Run: headless pygame with SDL's dummy video driver; simulated clock (each Clock.tick advances the game by its frame time, no real sleeping); random seed 0; keys injected as events and as key.get_pressed() state; no mouse input.
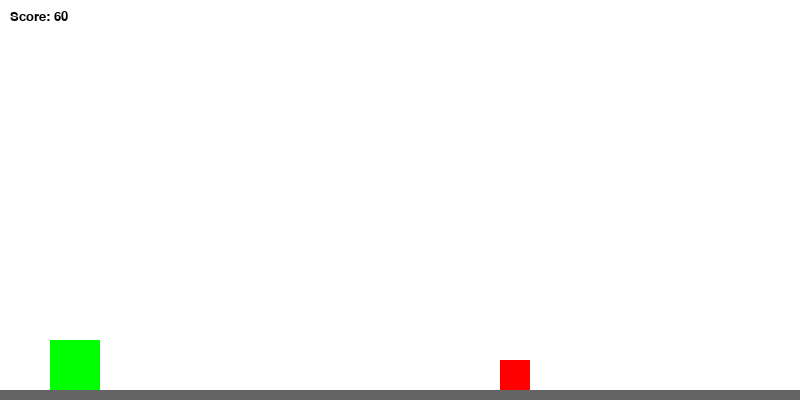
Frame 1 of 2 · flips 1–60 · no input
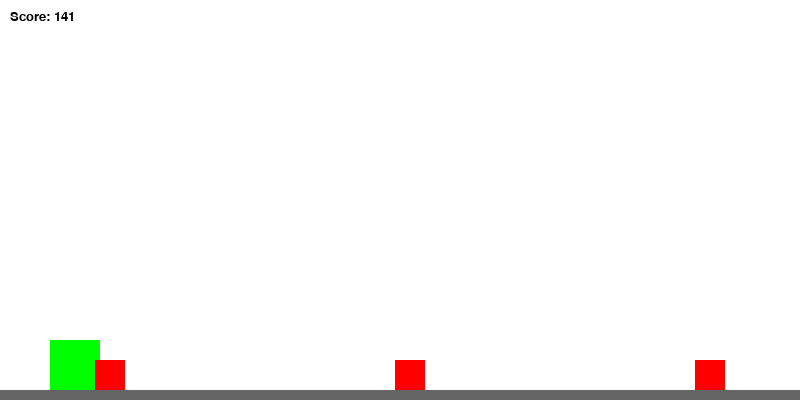
Frame 2 of 2 · flips 61–180 · tapped SPACE, RETURN · held RIGHT (→), D (game ended)

The pygame program that drew these frames:

import pygame
import random

# start Pygame
pygame.init()

# Screen settings
SCREEN_WIDTH = 800
SCREEN_HEIGHT = 400
screen = pygame.display.set_mode((SCREEN_WIDTH, SCREEN_HEIGHT))
pygame.display.set_caption("Dino Run")

# Colors
WHITE = (255, 255, 255)
BLACK = (0, 0, 0)

# Clock and FPS
clock = pygame.time.Clock()
FPS = 60

# Dino settings
DINO_WIDTH = 50
DINO_HEIGHT = 50
GRAVITY = 1

# Load assets 
dino_img = pygame.Surface((DINO_WIDTH, DINO_HEIGHT))
dino_img.fill((0, 255, 0))  # Green placeholder
obstacle_img = pygame.Surface((30, 30))
obstacle_img.fill((255, 0, 0))  # Red placeholder
ground_img = pygame.Surface((SCREEN_WIDTH, 10))
ground_img.fill((100, 100, 100))  # Gray ground

# Dino class
class Dino:
    def __init__(self):
        self.x = 50
        self.y = SCREEN_HEIGHT - DINO_HEIGHT - 10
        self.width = DINO_WIDTH
        self.height = DINO_HEIGHT
        self.jump_velocity = -15
        self.velocity = 0
        self.is_jumping = False

    def draw(self):
        screen.blit(dino_img, (self.x, self.y))

    def update(self):
        if self.is_jumping:
            self.velocity += GRAVITY
            self.y += self.velocity
            if self.y >= SCREEN_HEIGHT - self.height - 10:
                self.y = SCREEN_HEIGHT - self.height - 10
                self.is_jumping = False

# Obstacle class
class Obstacle:
    def __init__(self, x):
        self.x = x
        self.y = SCREEN_HEIGHT - 40
        self.width = 30
        self.height = 30

    def draw(self):
        screen.blit(obstacle_img, (self.x, self.y))

    def update(self):
        self.x -= 5
        if self.x + self.width < 0:
            self.x = SCREEN_WIDTH + random.randint(200, 500)

# Initialize game objects
dino = Dino()
obstacles = [Obstacle(SCREEN_WIDTH + i * 300) for i in range(3)]
score = 0

# Main game loop
running = True
while running:
    clock.tick(FPS)
    screen.fill(WHITE)

    # Event handling
    for event in pygame.event.get():
        if event.type == pygame.QUIT:
            running = False
        if event.type == pygame.KEYDOWN:
            if event.key == pygame.K_SPACE and not dino.is_jumping:
                dino.is_jumping = True
                dino.velocity = dino.jump_velocity

    # Update game objects
    dino.update()
    for obstacle in obstacles:
        obstacle.update()

    # Collision detection
    for obstacle in obstacles:
        if (
            dino.x < obstacle.x + obstacle.width
            and dino.x + dino.width > obstacle.x
            and dino.y < obstacle.y + obstacle.height
            and dino.y + dino.height > obstacle.y
        ):
            print("Game Over!")
            running = False

    # Draw game objects
    dino.draw()
    for obstacle in obstacles:
        obstacle.draw()
    screen.blit(ground_img, (0, SCREEN_HEIGHT - 10))

    # Score
    score += 1
    font = pygame.font.SysFont("Arial", 20)
    score_text = font.render(f"Score: {score}", True, BLACK)
    screen.blit(score_text, (10, 10))

    # Update display
    pygame.display.flip()

pygame.quit()
